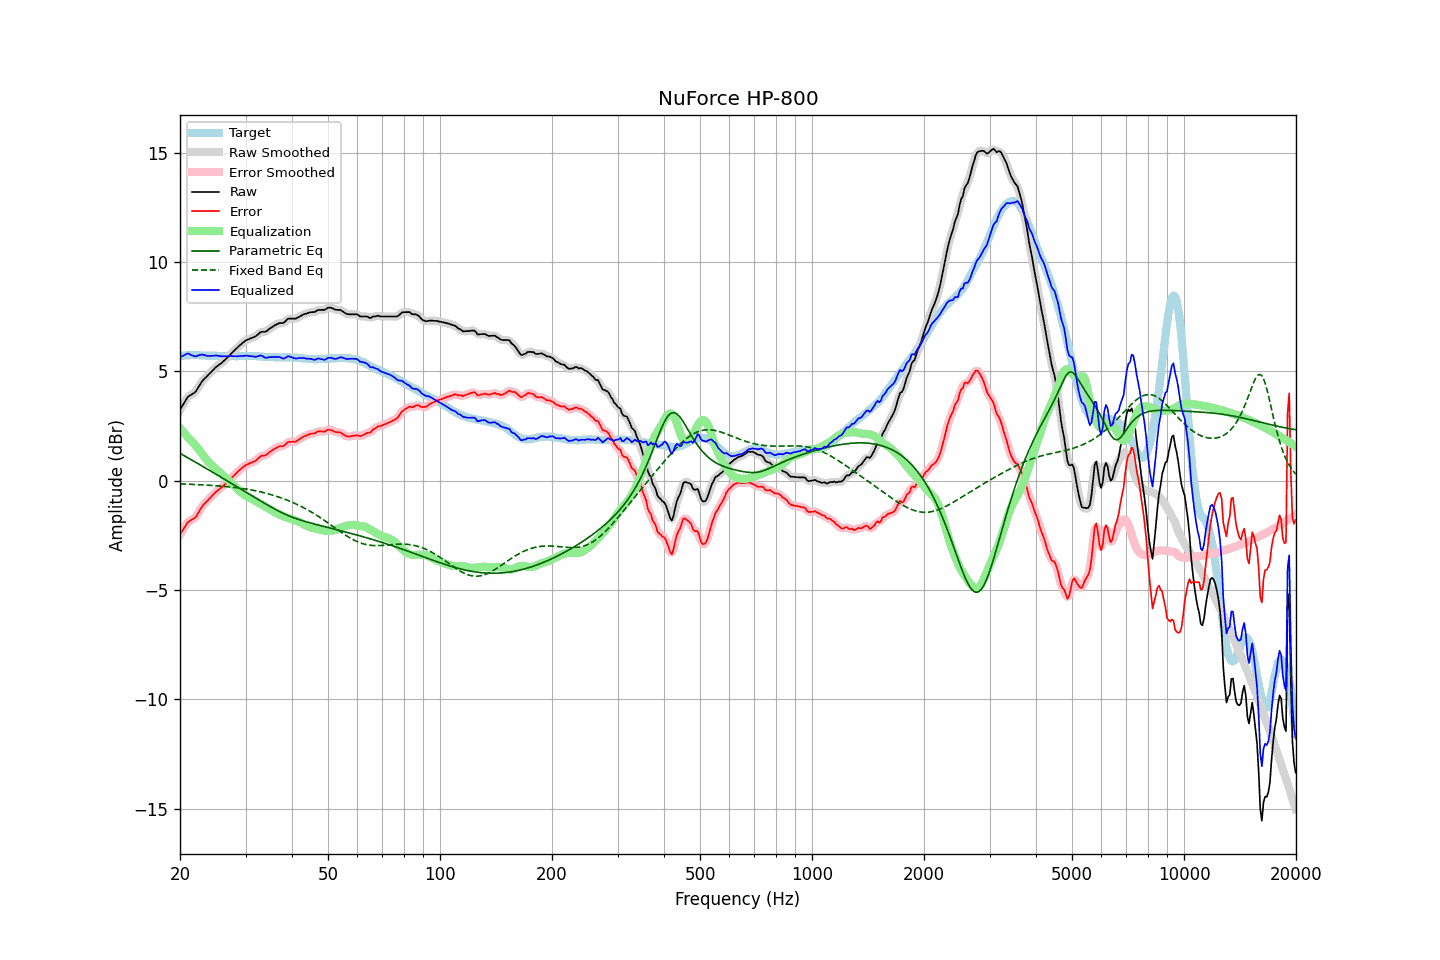

Source data for this figure (header and first rows):
frequency, raw, error, smoothed, error_smoothed, equalization, parametric_eq, fixed_band_eq, equalized_raw, equalized_smoothed, target
20.00, 3.24, -2.46, 3.23, -2.47, 2.41, 1.25, -0.15, 5.64, 5.63, 5.70
20.20, 3.36, -2.35, 3.37, -2.34, 2.32, 1.21, -0.15, 5.68, 5.69, 5.71
20.40, 3.48, -2.24, 3.49, -2.22, 2.23, 1.17, -0.15, 5.71, 5.73, 5.72
20.61, 3.61, -2.11, 3.61, -2.11, 2.15, 1.12, -0.16, 5.75, 5.76, 5.72
20.81, 3.73, -2.00, 3.73, -2.00, 2.06, 1.08, -0.16, 5.79, 5.79, 5.73
21.02, 3.84, -1.89, 3.82, -1.91, 1.98, 1.04, -0.16, 5.82, 5.80, 5.73
21.23, 3.89, -1.85, 3.89, -1.85, 1.89, 1.00, -0.17, 5.78, 5.78, 5.74
21.44, 3.93, -1.81, 3.93, -1.80, 1.81, 0.95, -0.17, 5.74, 5.74, 5.74
21.66, 3.98, -1.76, 3.97, -1.77, 1.74, 0.91, -0.17, 5.72, 5.71, 5.74
21.87, 4.02, -1.72, 4.03, -1.71, 1.66, 0.87, -0.18, 5.68, 5.69, 5.74
22.09, 4.10, -1.65, 4.11, -1.63, 1.58, 0.83, -0.18, 5.68, 5.69, 5.75
22.31, 4.22, -1.53, 4.21, -1.53, 1.50, 0.78, -0.18, 5.72, 5.71, 5.75
22.54, 4.34, -1.40, 4.34, -1.40, 1.40, 0.74, -0.19, 5.74, 5.74, 5.74
22.76, 4.46, -1.27, 4.46, -1.27, 1.30, 0.70, -0.19, 5.76, 5.76, 5.73
22.99, 4.57, -1.16, 4.56, -1.16, 1.20, 0.66, -0.20, 5.77, 5.76, 5.72
23.22, 4.65, -1.08, 4.65, -1.07, 1.10, 0.61, -0.20, 5.74, 5.74, 5.72
23.45, 4.72, -0.99, 4.72, -1.00, 1.00, 0.57, -0.20, 5.72, 5.72, 5.71
23.69, 4.79, -0.93, 4.79, -0.92, 0.91, 0.53, -0.21, 5.70, 5.71, 5.71
23.92, 4.87, -0.84, 4.87, -0.85, 0.83, 0.48, -0.21, 5.70, 5.70, 5.71
24.16, 4.94, -0.77, 4.94, -0.77, 0.76, 0.44, -0.22, 5.70, 5.70, 5.71
24.40, 5.02, -0.69, 5.02, -0.69, 0.69, 0.40, -0.22, 5.71, 5.71, 5.71
24.65, 5.09, -0.62, 5.09, -0.62, 0.62, 0.35, -0.23, 5.71, 5.72, 5.71
24.89, 5.17, -0.54, 5.16, -0.55, 0.56, 0.31, -0.23, 5.72, 5.72, 5.71
25.14, 5.23, -0.48, 5.23, -0.48, 0.49, 0.27, -0.24, 5.72, 5.72, 5.71
25.39, 5.28, -0.42, 5.28, -0.42, 0.42, 0.22, -0.24, 5.70, 5.71, 5.70
25.65, 5.34, -0.36, 5.34, -0.36, 0.36, 0.18, -0.25, 5.70, 5.70, 5.70
25.91, 5.39, -0.31, 5.39, -0.30, 0.30, 0.14, -0.26, 5.68, 5.69, 5.70
26.16, 5.46, -0.24, 5.46, -0.24, 0.23, 0.09, -0.26, 5.69, 5.69, 5.70
26.43, 5.53, -0.17, 5.53, -0.17, 0.17, 0.05, -0.27, 5.69, 5.69, 5.70
26.69, 5.60, -0.10, 5.60, -0.10, 0.10, 0.00, -0.28, 5.70, 5.69, 5.70
26.96, 5.67, -0.03, 5.67, -0.03, 0.03, -0.04, -0.28, 5.69, 5.69, 5.69
27.23, 5.74, 0.04, 5.74, 0.05, -0.05, -0.08, -0.29, 5.69, 5.69, 5.69
27.50, 5.82, 0.13, 5.81, 0.12, -0.12, -0.13, -0.30, 5.70, 5.69, 5.69
27.77, 5.89, 0.20, 5.89, 0.20, -0.20, -0.17, -0.31, 5.69, 5.69, 5.69
28.05, 5.96, 0.27, 5.96, 0.27, -0.27, -0.21, -0.31, 5.69, 5.69, 5.69
28.33, 6.03, 0.34, 6.03, 0.34, -0.34, -0.26, -0.32, 5.69, 5.69, 5.69
28.62, 6.10, 0.41, 6.10, 0.41, -0.41, -0.30, -0.33, 5.69, 5.69, 5.69
28.90, 6.18, 0.48, 6.17, 0.48, -0.48, -0.35, -0.34, 5.70, 5.69, 5.70
29.19, 6.24, 0.54, 6.24, 0.54, -0.54, -0.39, -0.35, 5.70, 5.70, 5.70
29.48, 6.30, 0.60, 6.30, 0.60, -0.60, -0.44, -0.36, 5.70, 5.70, 5.70
29.78, 6.36, 0.65, 6.36, 0.66, -0.65, -0.48, -0.37, 5.71, 5.71, 5.70
30.08, 6.42, 0.71, 6.41, 0.71, -0.70, -0.52, -0.38, 5.72, 5.71, 5.70
30.38, 6.45, 0.75, 6.45, 0.75, -0.73, -0.57, -0.40, 5.71, 5.71, 5.70
30.68, 6.48, 0.78, 6.48, 0.78, -0.77, -0.61, -0.41, 5.71, 5.71, 5.70
30.99, 6.51, 0.81, 6.51, 0.81, -0.81, -0.66, -0.42, 5.70, 5.70, 5.70
31.30, 6.54, 0.84, 6.54, 0.84, -0.85, -0.70, -0.44, 5.69, 5.68, 5.70
31.61, 6.57, 0.87, 6.57, 0.87, -0.89, -0.75, -0.45, 5.67, 5.67, 5.70
31.93, 6.60, 0.90, 6.61, 0.91, -0.94, -0.79, -0.46, 5.66, 5.67, 5.70
32.24, 6.66, 0.98, 6.66, 0.97, -0.98, -0.84, -0.48, 5.68, 5.68, 5.68
32.57, 6.72, 1.04, 6.72, 1.04, -1.02, -0.88, -0.50, 5.70, 5.70, 5.68
32.89, 6.79, 1.11, 6.77, 1.10, -1.06, -0.92, -0.51, 5.73, 5.71, 5.68
33.22, 6.81, 1.14, 6.80, 1.13, -1.10, -0.97, -0.53, 5.71, 5.70, 5.67
33.55, 6.81, 1.14, 6.81, 1.15, -1.15, -1.01, -0.55, 5.66, 5.66, 5.67
33.89, 6.81, 1.15, 6.82, 1.16, -1.19, -1.05, -0.57, 5.62, 5.63, 5.66
34.23, 6.85, 1.19, 6.85, 1.20, -1.23, -1.10, -0.59, 5.62, 5.63, 5.65
34.57, 6.91, 1.26, 6.90, 1.25, -1.27, -1.14, -0.61, 5.64, 5.63, 5.65
34.92, 6.97, 1.32, 6.96, 1.31, -1.31, -1.18, -0.63, 5.65, 5.65, 5.65
35.27, 7.01, 1.36, 7.01, 1.37, -1.36, -1.22, -0.65, 5.65, 5.65, 5.65
35.62, 7.06, 1.41, 7.06, 1.41, -1.41, -1.26, -0.67, 5.65, 5.65, 5.64
35.97, 7.11, 1.47, 7.10, 1.46, -1.45, -1.30, -0.69, 5.66, 5.65, 5.64
... 635 more rows
